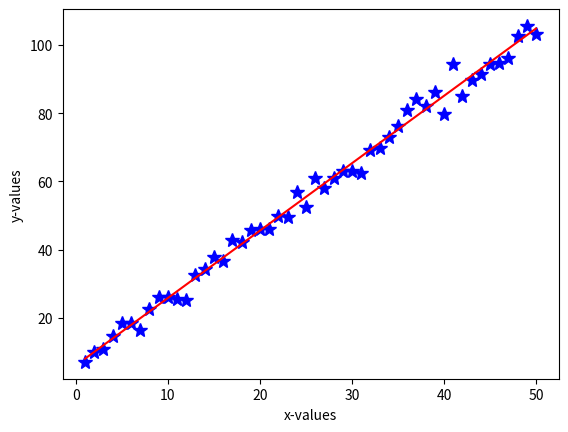

This chart was generated by the following Python code:
#!/usr/bin/env python2
# -*- coding: utf-8 -*-
"""
Created on Thu Jun 22 16:10:19 2017

[redacted]
"""

"""
Code for Tutorial on Parameter Estimation by Maximum Likelihood Fitting
[redacted]
"""

import numpy as np
import matplotlib.pyplot as plt
import numpy.random as npr

# Generating fake data set to start with:
alphatrue=2. # slope
betatrue=5.  # intercept
errs=2.5 # sigma (amplitude of errors)

narr=50 # number of data points
xvals = np.arange(narr) + 1. # xvals range from 1-51
yvals = alphatrue*xvals + betatrue + npr.normal(0,errs,narr) # yvals 
# What aspect of a real data set does npr.normal emulate here? 
    #the errors are taken from a gaussian (normal) distribution
# What assumption is made here that is key to the least squares approach?
    #we must assume the variance (sigma) is the same

# Plot fake data
plt.figure(1) 
plt.clf()
plt.plot(xvals,yvals,'b*',markersize=10)
plt.xlabel("x-values")
plt.ylabel("y-values")

# Determine slope & y-intercept using least squares analytic solution 

alphaest=(np.mean(xvals)*np.mean(yvals)-np.mean(xvals*yvals)) / \
         (np.mean(xvals)**2 -np.mean(xvals**2)) #  from derivation
betaest= np.mean(yvals) - alphaest*np.mean(xvals) # calculate estimate of y-intercept from derivation
# Why must we use alphaest rather than alphatrue in the above formula?
    #because in our derivation, we use alphaest to solve for betaest in our system of equations

# The MLE values of the slope and y-intercept are equivalent to the "least
# squares" fit results.
print("analytical MLE slope = %0.7f" %alphaest)
print("analytical MLE y-intercept = %0.7f" %betaest)

# Overplot the MLE ("best fit") solution
yfitvals=xvals*alphaest+betaest
plt.plot(xvals,yfitvals,'r')

# Compute analytic uncertainties on slope and y-intercept 

alphaunc = np.sqrt(np.sum((yvals - (alphaest*xvals+betaest))**2) / ((narr-2.)*(np.sum((xvals-np.mean(xvals))**2))))
betaunc = np.sqrt((np.sum((yvals - (alphaest*xvals+betaest))**2) / (narr-2.)) * ((1./narr) + (np.mean(xvals)**2)/np.sum((xvals-np.mean(xvals))**2)) )

print("analytical MLE uncertainty on alpha is %0.7f" % (alphaunc))
print("analytical MLE uncertainty on beta is %0.7f" % (betaunc))

print("fractional uncertainty on alpha is %0.7f" % (alphaunc/alphaest))
print("fractional uncertainty on beta is %0.7f" % (betaunc/betaest))
# Which parameter has larger fractional uncertainty?
    #beta has the larger f.u. --- this is because we are using the alphaest in out betaest 

# Solution using python solver np.polyfit
# third parameter is order of fit, 1 for linear
pfit = np.polyfit(xvals, yvals, 1)  # returns coeff. of highest order term first

print("               ") # put in some whitespace to make easier to read
print("np.polyfit MLE slope = %0.7f" %pfit[0])
print("np.polyfit MLE y-intercept = %0.7f" %pfit[1])

# Do you get the same result as in analytical case?
    #yep!
# Note that most problems do not have analytical solutions

# Can also obtain parameter uncertainties from the diagonal terms of the covariance
# matrix, which is the inverse of the Hessian matrix and
# can be computed in np.polyfit by setting cov='True'

pfit, covp = np.polyfit(xvals, yvals, 1, cov='True')  # returns coeff. of highest order term first
# setting cov='True' returns the covariance matrix
# how do we get the errors from it?
    #use the diagonal terms
print("slope is %0.7f +- %0.7f" % (pfit[0], np.sqrt(covp[0,0])))
print("intercept is %0.7f +- %0.7f" % (pfit[1], np.sqrt(covp[1,1])))

# Are the uncertainties the same as in analytical solution?
    #NOPE!
# What happens to the uncertainties if you increase/decrease the number of points used in the fit (try N=100, N=10) ?
    #more points -> less uncertainty
# What happens to the percentage difference between the analytical and numerical methods for computing the uncertanties if you increase/decrease the number of points (try N=100, N=10)?
    #more points -> closer analytical and numerical solution



